10-way image classification set "images" from GitHub (BeObm/PlantGraphNet); label vocabulary: amm, calluna, empetrum, grass, lichens, myrica, non-vegetation, rosa rugosa, salix, trees.

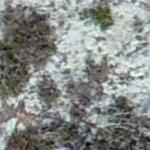
Label: lichens

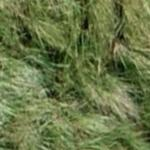
Label: amm

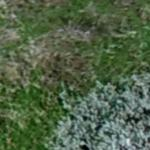
Label: salix

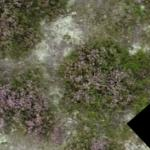
Label: calluna

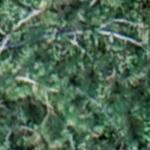
Label: trees

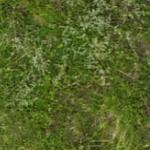
Label: empetrum
